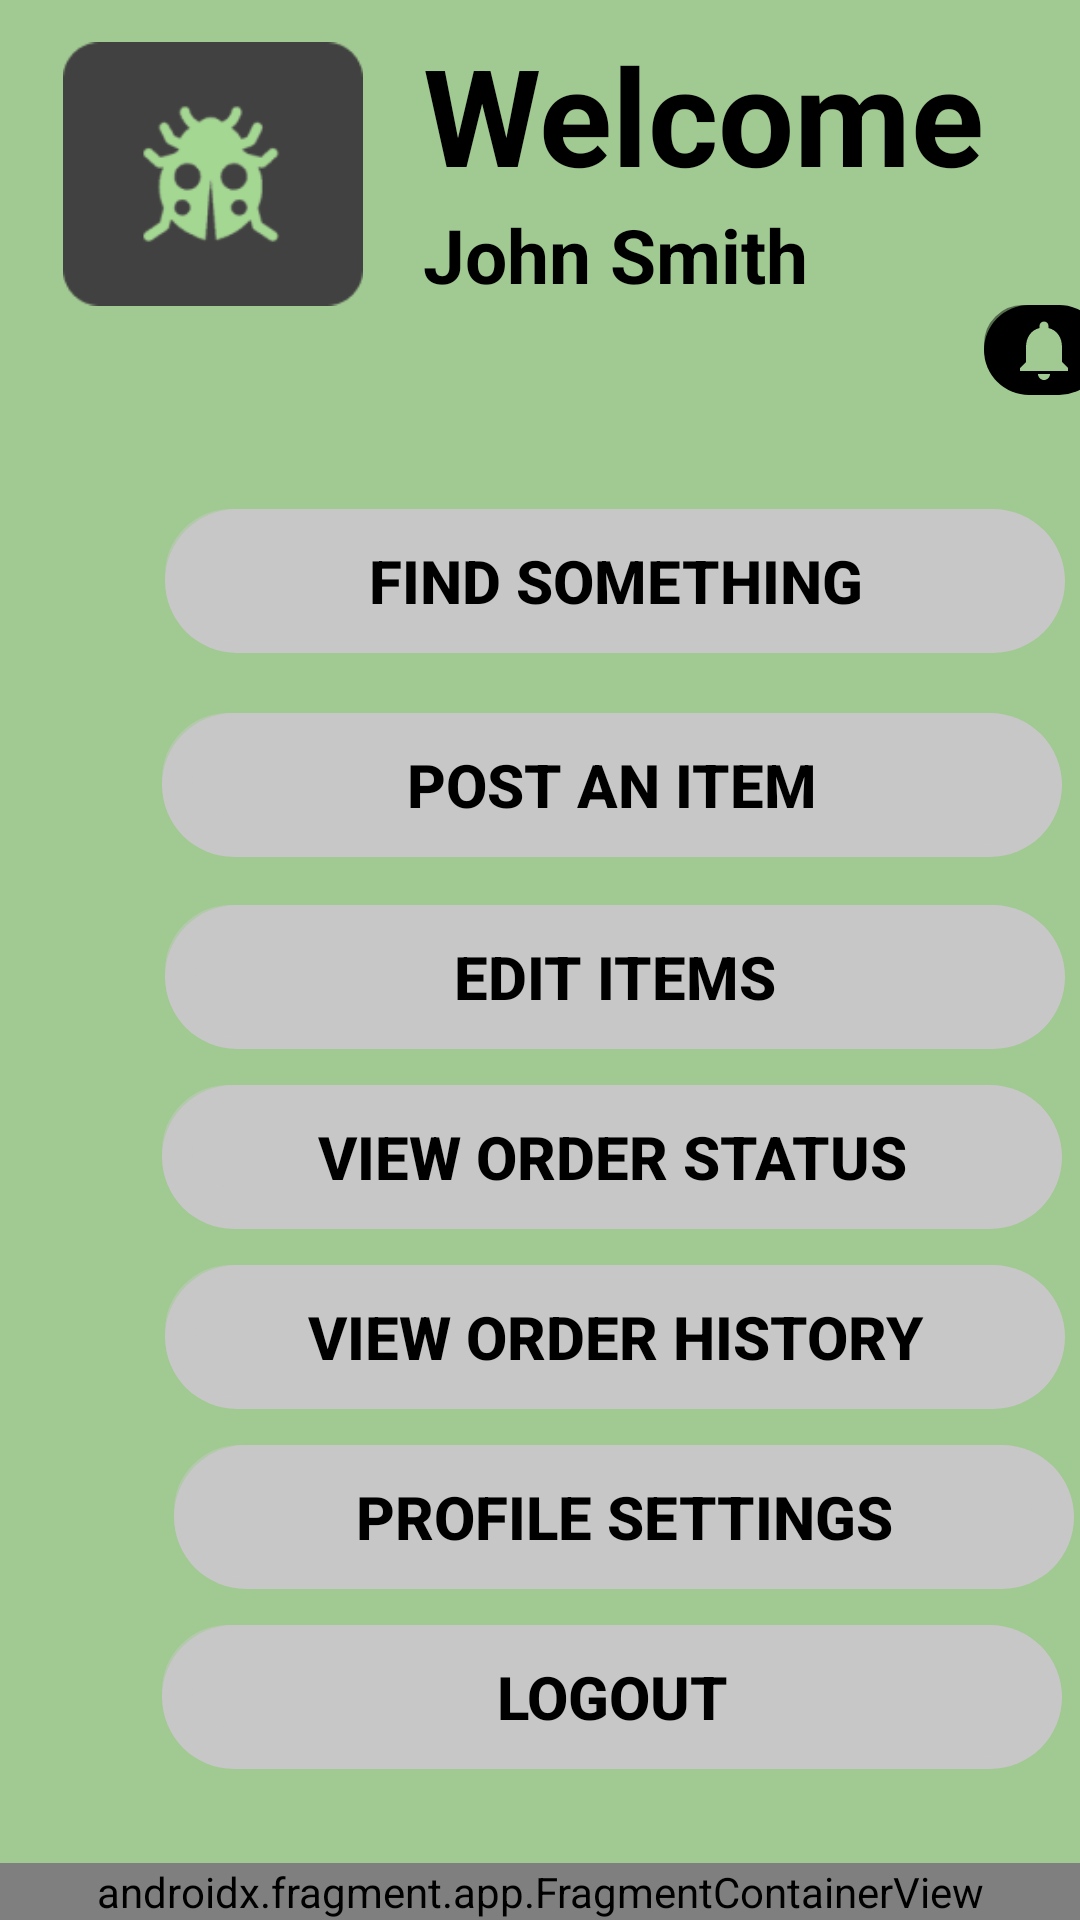

Write the Android layout XML for this screen, with the resource values it uses.
<!-- AndroidManifest.xml: application theme Theme.Fleamart -->
<!-- res/layout/home.xml -->
<?xml version="1.0" encoding="utf-8"?>
<androidx.constraintlayout.widget.ConstraintLayout xmlns:android="http://schemas.android.com/apk/res/android"
    xmlns:app="http://schemas.android.com/apk/res-auto"
    xmlns:tools="http://schemas.android.com/tools"
    android:layout_width="match_parent"
    android:layout_height="match_parent"
    android:background="@color/green"
    tools:context=".features.HomePage">



    <androidx.constraintlayout.widget.ConstraintLayout

        android:id="@+id/relativeLayout2"
        android:layout_width="379dp"
        android:layout_height="641dp"
        android:layout_marginHorizontal="20dp"
        android:layout_marginStart="16dp"
        android:layout_marginTop="8dp"
        android:paddingHorizontal="5dp"
        app:layout_constraintStart_toStartOf="parent"
        app:layout_constraintTop_toTopOf="parent"
        tools:ignore="ExtraText">

        <ImageView
            android:id="@+id/pageLogo"
            android:layout_width="100dp"
            android:layout_height="100dp"
            android:contentDescription="@string/imgLogo"
            android:src="@drawable/logo"
            app:layout_constraintStart_toStartOf="parent"
            app:layout_constraintTop_toTopOf="parent" />

        <TextView
            android:id="@+id/txtWelcome"
            style="@style/title_style"
            android:layout_width="wrap_content"
            android:layout_height="wrap_content"
            android:layout_marginStart="20dp"
            android:text="Welcome"
            app:layout_constraintStart_toEndOf="@id/pageLogo"
            app:layout_constraintTop_toTopOf="@id/pageLogo" />


        <TextView
            android:id="@+id/tvFullName"
            style="@style/normal_style"
            android:layout_width="wrap_content"
            android:layout_height="wrap_content"
            android:text="John Smith"
            android:textSize="25sp"
            app:layout_constraintStart_toEndOf="@id/pageLogo"
            app:layout_constraintStart_toStartOf="@id/txtWelcome"
            app:layout_constraintTop_toBottomOf="@id/txtWelcome" />

        <Button
            android:id="@+id/btnBuy"
            style="@style/button_style_gray"
            android:layout_width="300dp"
            android:layout_height="wrap_content"
            android:layout_marginTop="68dp"
            android:gravity="center"
            android:text="@string/txtHomeBuy"
            app:layout_constraintHorizontal_bias="0.492"
            app:layout_constraintLeft_toLeftOf="parent"
            app:layout_constraintRight_toRightOf="parent"
            app:layout_constraintTop_toBottomOf="@id/tvFullName" />

        <Button
            android:id="@+id/btnLogout"
            style="@style/button_style_gray"
            android:layout_width="300dp"
            android:layout_height="wrap_content"
            android:layout_marginTop="12dp"
            android:gravity="center"
            android:text="@string/txtHomeLogout"
            app:layout_constraintHorizontal_bias="0.478"
            app:layout_constraintLeft_toLeftOf="parent"
            app:layout_constraintRight_toRightOf="parent"
            app:layout_constraintTop_toBottomOf="@id/btnUpdate" />

        <Button
            android:id="@+id/btnEditPostedItems"
            style="@style/button_style_gray"
            android:layout_width="300dp"
            android:layout_height="wrap_content"
            android:layout_marginTop="16dp"
            android:gravity="center"
            android:text="@string/btnEditItems"
            app:layout_constraintHorizontal_bias="0.492"
            app:layout_constraintLeft_toLeftOf="parent"
            app:layout_constraintRight_toRightOf="parent"
            app:layout_constraintTop_toBottomOf="@id/btnSell" />

        <Button
            android:id="@+id/btnStatusOrder"
            style="@style/button_style_gray"
            android:layout_width="300dp"
            android:layout_height="wrap_content"
            android:layout_marginTop="12dp"
            android:gravity="center"
            android:text="@string/btnViewOrderStatus"
            app:layout_constraintHorizontal_bias="0.478"
            app:layout_constraintLeft_toLeftOf="parent"
            app:layout_constraintRight_toRightOf="parent"
            app:layout_constraintTop_toBottomOf="@+id/btnEditPostedItems" />

        <Button
            android:id="@+id/btnViewOrderHistory"
            style="@style/button_style_gray"
            android:layout_width="300dp"
            android:layout_height="wrap_content"
            android:layout_marginTop="12dp"
            android:gravity="center"
            android:text="@string/btnOrderHistory"
            app:layout_constraintHorizontal_bias="0.492"
            app:layout_constraintLeft_toLeftOf="parent"
            app:layout_constraintRight_toRightOf="parent"
            app:layout_constraintTop_toBottomOf="@+id/btnStatusOrder" />


        <Button
            android:id="@+id/btnUpdate"
            style="@style/button_style_gray"
            android:layout_width="300dp"
            android:layout_height="wrap_content"
            android:layout_marginTop="12dp"
            android:layout_marginEnd="32dp"
            android:gravity="center"
            android:text="@string/txtHomeUpdate"
            app:layout_constraintEnd_toEndOf="parent"
            app:layout_constraintTop_toBottomOf="@id/btnViewOrderHistory" />

        <Button
            android:id="@+id/btnSell"
            style="@style/button_style_gray"
            android:layout_width="300dp"
            android:layout_height="wrap_content"
            android:layout_marginTop="20dp"
            android:gravity="center"
            android:text="@string/txtHomeSell"
            app:layout_constraintHorizontal_bias="0.478"
            app:layout_constraintLeft_toLeftOf="parent"
            app:layout_constraintRight_toRightOf="parent"
            app:layout_constraintTop_toBottomOf="@id/btnBuy" />

        <ImageButton
            android:id="@+id/btnNotification"
            android:layout_width="40dp"
            android:layout_height="30dp"
            android:src="@drawable/notification_icon"
            android:onClick="btnNotification"
            style="@style/button_style"
            app:layout_constraintStart_toEndOf="@id/txtWelcome"
            app:layout_constraintTop_toBottomOf="@id/tvFullName"
            android:elevation="12dp"
            android:contentDescription="@string/str_noti" />




    </androidx.constraintlayout.widget.ConstraintLayout>

    <androidx.fragment.app.FragmentContainerView
        android:id="@+id/fragmentContainterNotifications"
        android:name="com.csis3175.fleamart.features.NotificationActivity"
        android:layout_width="match_parent"
        android:layout_height="wrap_content"
        app:layout_constraintStart_toStartOf="parent"
        app:layout_constraintBottom_toBottomOf="parent" />


</androidx.constraintlayout.widget.ConstraintLayout>
<!-- resources referenced by this layout -->
<resources>
  <color name="green">#A1C992</color>
  <!-- drawable logo: png bitmap (drawable, 5908 bytes) -->
  <!-- drawable notification_icon (drawable) -->
  <vector xmlns:android="http://schemas.android.com/apk/res/android" android:height="24dp" android:tint="#A1C992" android:viewportHeight="24" android:viewportWidth="24" android:width="24dp">
        
      <path android:fillColor="@android:color/white" android:pathData="M12,22c1.1,0 2,-0.9 2,-2h-4c0,1.1 0.89,2 2,2zM18,16v-5c0,-3.07 -1.64,-5.64 -4.5,-6.32L13.5,4c0,-0.83 -0.67,-1.5 -1.5,-1.5s-1.5,0.67 -1.5,1.5v0.68C7.63,5.36 6,7.92 6,11v5l-2,2v1h16v-1l-2,-2z"/>
      
  </vector>
  <string name="btnEditItems">Edit Items</string>
  <string name="btnOrderHistory">View Order History</string>
  <string name="btnViewOrderStatus">View Order Status</string>
  <string name="imgLogo">Fleamart Logo</string>
  <string name="str_noti">notification when transaction is completed</string>
  <string name="txtHomeBuy">Find Something</string>
  <string name="txtHomeLogout">Logout</string>
  <string name="txtHomeSell">Post an item</string>
  <string name="txtHomeUpdate">Profile Settings</string>
  <style name="button_style">
          <item name="android:background">@drawable/button_shadow</item>
          <item name="android:layout_width">match_parent</item>
          <item name="android:layout_height">wrap_content</item>
          <item name="android:textSize">20sp</item>
          <item name="android:gravity">center</item>
          <item name="backgroundTint">@color/black</item>
          <item name="android:textColor">@color/white</item>
          <item name="android:elevation">10dp</item>
          <item name="android:textStyle">bold</item>
      </style>
      //Gray button style
  <style name="button_style_gray" parent="button_style">
          <item name="backgroundTint">@color/silver</item>
          <item name="android:textColor">@color/black</item>
          <item name="android:textStyle">bold</item>
  
      </style>
      //Green button style
  <style name="normal_style">
          <item name="fontFamily">Jost</item>
          <item name="android:textSize">15sp</item>
          <item name="android:textStyle">bold</item>
          <item name="android:textColor">#000000</item>
      </style>
  
      //Sell Item text
  <style name="title_style">
          <item name="fontFamily">Jost</item>
          <item name="android:textSize">45sp</item>
          <item name="android:textStyle">bold</item>
          <item name="android:textColor">#000000</item>
      </style>
  
      //Normal Text
  <style name="Theme.Fleamart" parent="Base.Theme.Fleamart" />
  <!-- drawable button_shadow (drawable) -->
  <?xml version="1.0" encoding="utf-8"?>
  <layer-list xmlns:android="http://schemas.android.com/apk/res/android">
      <item android:drawable="@drawable/button_shape" />
      <item
          android:drawable="@drawable/shadow"
          android:bottom="4dp"
          android:right="4dp">
      </item>
  </layer-list>
  <color name="black">#FF000000</color>
  <color name="white">#FFFFFFFF</color>
  <color name="silver">#C8C7C7</color>
  <style name="Base.Theme.Fleamart" parent="Theme.Material3.DayNight.NoActionBar">
          
          
      </style>
  <!-- drawable button_shape (drawable) -->
  <?xml version="1.0" encoding="utf-8"?>
  <shape android:shape="rectangle"
      xmlns:android="http://schemas.android.com/apk/res/android">
      <corners android:radius="100dp" />
  
  
  
  
  </shape>
  <!-- drawable shadow (drawable) -->
  <?xml version="1.0" encoding="utf-8"?>
  <layer-list xmlns:android="http://schemas.android.com/apk/res/android">
      <item>
          <shape android:shape="rectangle">
              <solid android:color="@android:color/transparent" />
              <corners android:radius="100dp"/>
              <stroke
                      android:width="10dp"
                      android:color="#77000000"/>
          </shape>
      </item>
  </layer-list>
</resources>
